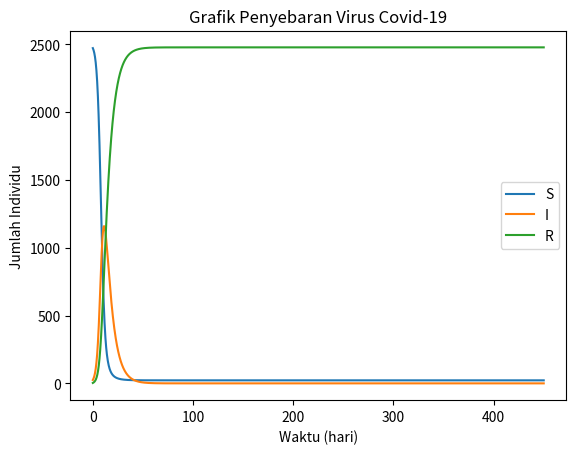

Write Python code to recreate this figure.
# -*- coding: utf-8 -*-
"""TUGAS 2

Automatically generated by Colab.

Original file is located at
    https://colab.research.google.com/<link-removed>
"""

import numpy as np
import matplotlib.pyplot as plt

t0 = 0  # waktu awal
tn = 450  # dalam waktu 450 hari
ndata = 2500  # jumlah data

t = np.linspace(t0, tn, ndata)
h = t[2] - t[1]

N = 2500  # jumlah populasi
I0 = 25  # jumlah awal individu terinfeksi
R0 = 3  # jumlah awal individu sembuh
S0 = N - I0 - R0  # jumlah awal individu rentan

I = np.zeros(ndata)
S = np.zeros(ndata)
R = np.zeros(ndata)

I[0] = I0
S[0] = S0
R[0] = R0

beta = 0.7  # laju penularan
gamma = 0.15  # laju pemulihan

for n in range(0, ndata - 1):
    S[n + 1] = S[n] - h * beta / N * S[n] * I[n]
    I[n + 1] = I[n] + h * beta / N * S[n] * I[n] - h * gamma * I[n]
    R[n + 1] = R[n] + h * gamma * I[n]

plt.plot(t, S, label='S')
plt.plot(t, I, label='I')
plt.plot(t, R, label='R')
plt.legend()
plt.xlabel('Waktu (hari)')
plt.ylabel('Jumlah Individu')
plt.title('Grafik Penyebaran Virus Covid-19')
plt.show()